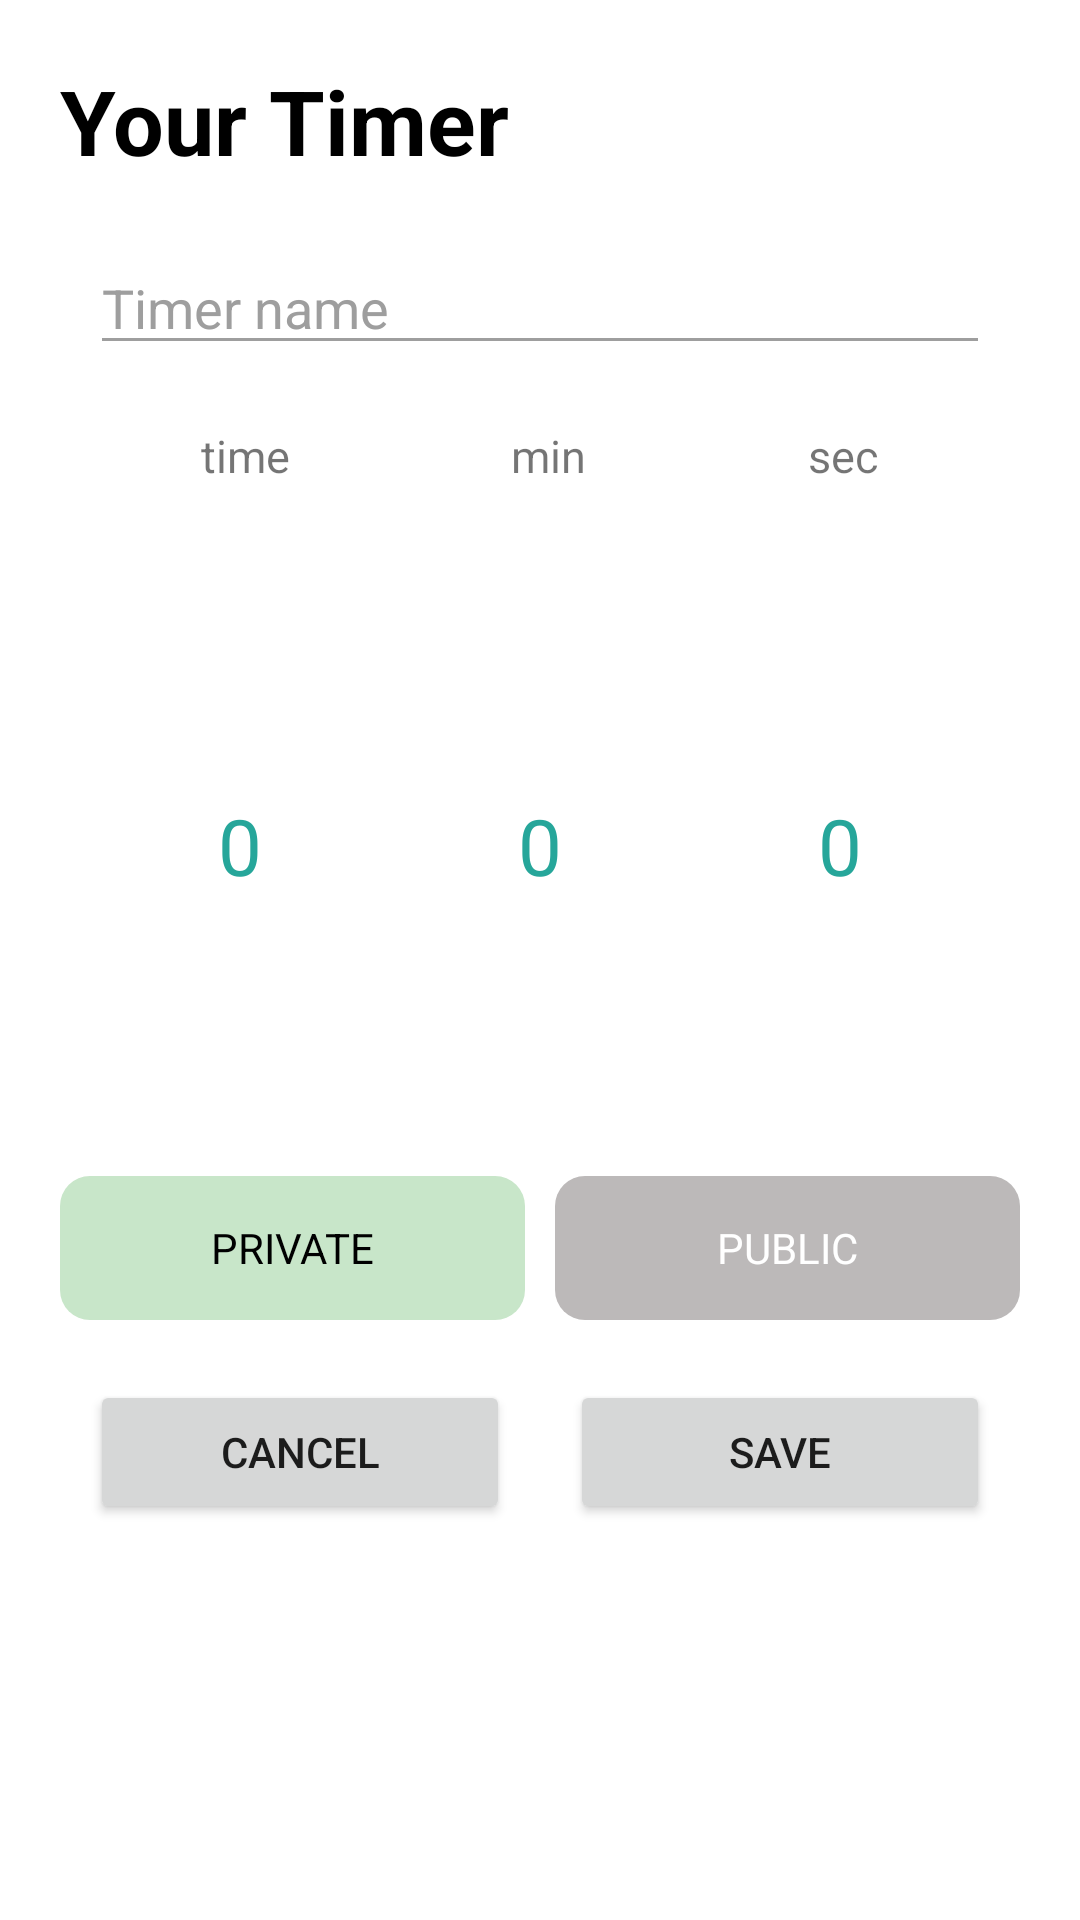

Write the Android layout XML for this screen, with the resource values it uses.
<!-- AndroidManifest.xml: application theme Theme.ModooTimer -->
<!-- res/layout/fragment_add_list_dialog.xml -->
<?xml version="1.0" encoding="utf-8"?>
<androidx.constraintlayout.widget.ConstraintLayout xmlns:android="http://schemas.android.com/apk/res/android"
    xmlns:app="http://schemas.android.com/apk/res-auto"
    xmlns:tools="http://schemas.android.com/tools"
    android:id="@+id/Toplayout"
    android:layout_width="match_parent"
    android:layout_height="wrap_content"
    android:background="@drawable/round_rectangle"
    android:backgroundTint="@color/white"
    android:focusable="true"
    android:focusableInTouchMode="true"
    android:padding="10dp"
    tools:context=".AddListDialog">

    <TextView
        android:id="@+id/Title"
        android:layout_width="match_parent"
        android:layout_height="wrap_content"
        android:layout_margin="10dp"
        android:text="@string/add"
        android:textColor="@color/black"
        android:textSize="30sp"
        android:textStyle="bold"
        app:layout_constraintStart_toStartOf="parent"
        app:layout_constraintTop_toTopOf="parent" />


    <EditText
        android:id="@+id/NameEdit"
        android:layout_width="match_parent"
        android:layout_height="wrap_content"
        android:layout_margin="20dp"
        android:hint="@string/name"
        android:imeOptions="actionDone"
        android:singleLine="true"
        android:textColor="@color/black"
        android:theme="@style/MyEditTextTheme"
        app:layout_constraintEnd_toEndOf="parent"
        app:layout_constraintStart_toStartOf="parent"
        app:layout_constraintTop_toBottomOf="@+id/Title"
        tools:layout_editor_absoluteY="10dp" />


    <LinearLayout
        android:id="@+id/linearLayout"
        android:layout_width="match_parent"
        android:layout_height="wrap_content"
        android:layout_margin="10dp"
        android:orientation="horizontal"
        android:padding="10dp"
        app:layout_constraintEnd_toEndOf="parent"
        app:layout_constraintStart_toStartOf="parent"
        app:layout_constraintTop_toBottomOf="@+id/NameEdit">

        <TextView
            android:id="@+id/textView"
            android:layout_width="wrap_content"
            android:layout_height="wrap_content"
            android:layout_weight="1"
            android:gravity="center"
            android:text="@string/hour"
            android:textSize="15sp" />

        <TextView
            android:id="@+id/textView3"
            android:layout_width="wrap_content"
            android:layout_height="wrap_content"
            android:layout_weight="1"
            android:gravity="center"
            android:text="@string/minute"
            android:textSize="15sp" />


        <TextView
            android:id="@+id/textView2"
            android:layout_width="wrap_content"
            android:layout_height="wrap_content"
            android:layout_weight="1"
            android:gravity="center"
            android:text="@string/sec"
            android:textSize="15sp" />


    </LinearLayout>

    <LinearLayout
        android:id="@+id/linearLayout2"
        android:layout_width="match_parent"
        android:layout_height="wrap_content"
        android:layout_margin="10dp"
        android:orientation="horizontal"
        android:padding="10dp"
        app:layout_constraintTop_toBottomOf="@+id/linearLayout">

        <NumberPicker
            android:id="@+id/numberPicker1"
            android:layout_width="wrap_content"
            android:layout_height="wrap_content"
            android:layout_weight="1"
            android:gravity="center"
            android:selectionDividerHeight="0dp"
            android:theme="@style/numverPickerStyle" />

        <NumberPicker
            android:id="@+id/numberPicker2"
            android:layout_width="wrap_content"
            android:layout_height="wrap_content"
            android:layout_weight="1"
            android:gravity="center"
            android:selectionDividerHeight="0dp"
            android:theme="@style/numverPickerStyle" />

        <NumberPicker
            android:id="@+id/numberPicker3"
            android:layout_width="wrap_content"
            android:layout_height="wrap_content"
            android:layout_weight="1"
            android:gravity="center"
            android:selectionDividerHeight="0dp"
            android:theme="@style/numverPickerStyle" />


    </LinearLayout>

    <RadioGroup
        android:id="@+id/radiogroup"
        android:layout_width="match_parent"
        android:layout_height="wrap_content"
        android:layout_margin="10dp"
        android:gravity="center"
        android:orientation="horizontal"
        app:layout_constraintEnd_toEndOf="parent"
        app:layout_constraintStart_toStartOf="parent"
        app:layout_constraintTop_toBottomOf="@+id/linearLayout2">

        <androidx.appcompat.widget.AppCompatRadioButton
            android:id="@+id/radioButton_private"
            android:layout_width="match_parent"
            android:layout_height="wrap_content"
            android:layout_marginEnd="5dp"
            android:layout_weight="1"
            android:background="@drawable/onoff_select"
            android:button="@android:color/transparent"
            android:checked="true"
            android:gravity="center"
            android:text="@string/selectOff"
            android:textColor="@drawable/onoff_select_text" />

        <androidx.appcompat.widget.AppCompatRadioButton
            android:id="@+id/radioButton_public"
            android:layout_width="match_parent"
            android:layout_height="wrap_content"
            android:layout_marginStart="5dp"
            android:layout_weight="1"
            android:background="@drawable/onoff_select"
            android:button="@android:color/transparent"
            android:gravity="center"
            android:text="@string/selectON"
            android:textColor="@drawable/onoff_select_text" />

    </RadioGroup>

    <LinearLayout
        android:layout_width="match_parent"
        android:layout_height="wrap_content"
        android:layout_margin="10dp"
        android:orientation="horizontal"
        app:layout_constraintEnd_toEndOf="parent"
        app:layout_constraintTop_toBottomOf="@+id/radiogroup">

        <Button
            android:id="@+id/cancel_Button"
            android:layout_width="match_parent"
            android:layout_height="wrap_content"
            android:layout_margin="10dp"
            android:layout_weight="1"
            android:text="@string/cancel" />

        <Button
            android:id="@+id/save_Button"
            android:layout_width="match_parent"
            android:layout_height="wrap_content"
            android:layout_margin="10dp"
            android:layout_weight="1"
            android:text="@string/save" />
    </LinearLayout>


</androidx.constraintlayout.widget.ConstraintLayout>
<!-- resources referenced by this layout -->
<resources>
  <color name="black">#FF000000</color>
  <color name="white">#FFFFFFFF</color>
  <!-- drawable onoff_select (drawable) -->
  <?xml version="1.0" encoding="utf-8"?>
  <selector xmlns:android="http://schemas.android.com/apk/res/android">
      <item
          android:drawable="@drawable/onoff_off"
          android:state_checked="false" />
  
      <item
          android:drawable="@drawable/onoff_on"
          android:state_checked="true" />
  </selector>
  <!-- drawable onoff_select_text (drawable) -->
  <?xml version="1.0" encoding="utf-8"?>
  <selector xmlns:android="http://schemas.android.com/apk/res/android">
  
      <item android:state_checked="true"
          android:color="@color/black"/>
      <item android:state_checked="false"
          android:color="@color/white"/>
  
  </selector>
  <!-- drawable round_rectangle (drawable) -->
  <?xml version="1.0" encoding="utf-8"?>
  <shape xmlns:android="http://schemas.android.com/apk/res/android"
      android:shape="rectangle">
  
      <solid
          android:color="@color/green"/>
  
      <corners android:radius="20dp" />
  
  
  
  
  
  
  
  
  </shape>
  <string name="add">Your Timer</string>
  <string name="cancel">cancel</string>
  <string name="hour">time</string>
  <string name="minute">min</string>
  <string name="name">Timer name</string>
  <string name="save">save</string>
  <string name="sec">sec</string>
  <string name="selectON">PUBLIC</string>
  <string name="selectOff">PRIVATE</string>
  <style name="MyEditTextTheme">
          <item name="colorControlNormal">#9e9e9e</item>
          <item name="android:textColorHint">#9e9e9e</item>
      </style>
  <style name="numverPickerStyle">
          <item name="android:textSize"> 26sp</item>
          <item name="android:textColorPrimary">@color/green</item>
      </style>
  <style name="Theme.ModooTimer" parent="Theme.MaterialComponents.DayNight.DarkActionBar">
          
          <item name="colorPrimary">@color/yellowGreen</item>
          <item name="colorPrimaryVariant">@color/lightGreen</item>
          <item name="colorOnPrimary">@color/white</item>
          
          <item name="colorSecondary">@color/teal_200</item>
          <item name="colorSecondaryVariant">@color/teal_700</item>
          <item name="colorOnSecondary">@color/black</item>
          
          <item name="android:statusBarColor">?attr/colorPrimaryVariant</item>
          
  
      </style>
  <!-- drawable onoff_off (drawable) -->
  <?xml version="1.0" encoding="utf-8"?>
  <shape xmlns:android="http://schemas.android.com/apk/res/android"
      android:shape="rectangle">
  
      <corners
          android:radius="10dp"/>
      <solid
          android:color="@color/gray" />
  
  </shape>
  <!-- drawable onoff_on (drawable) -->
  <?xml version="1.0" encoding="utf-8"?>
  <shape xmlns:android="http://schemas.android.com/apk/res/android"
      android:shape="rectangle">
  
      <corners
          android:radius="10dp"/>
      <solid
          android:color="@color/yellowGreen" />
  
  </shape>
  <color name="green">#26A69A</color>
  <color name="yellowGreen">#C8E6C9</color>
  <color name="lightGreen">#A4E6A5</color>
  <color name="teal_200">#FF03DAC5</color>
  <color name="teal_700">#FF018786</color>
  <color name="gray">#BCB9B9</color>
</resources>
